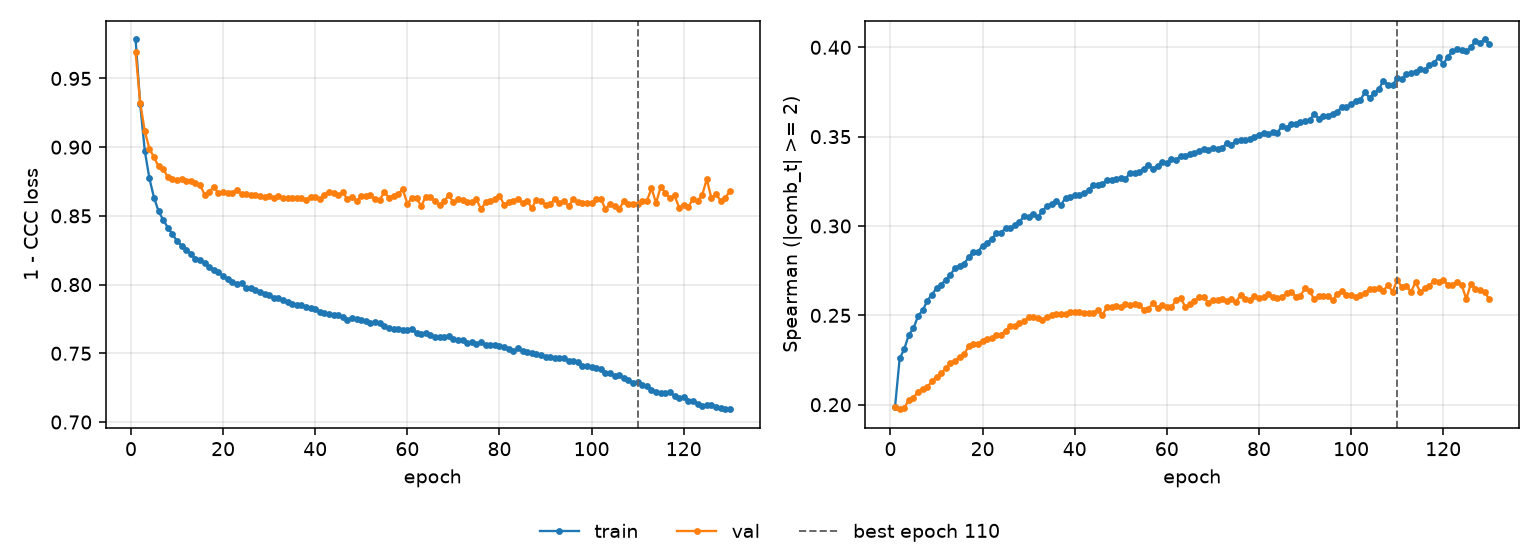

Values plotted in this chart, from the file beside it:
epoch, tr_loss, vl_loss, tr_sp, vl_sp, is_best
1, 0.9784, 0.9694, 0.199, 0.1989, False
2, 0.9315, 0.9324, 0.2259, 0.1975, False
3, 0.8973, 0.9115, 0.2311, 0.1982, False
4, 0.8773, 0.899, 0.2393, 0.2028, False
5, 0.8633, 0.8926, 0.2427, 0.204, False
6, 0.8533, 0.886, 0.2498, 0.2073, False
7, 0.8471, 0.8843, 0.2528, 0.2089, False
8, 0.8415, 0.878, 0.2582, 0.2098, False
9, 0.8367, 0.8766, 0.2617, 0.2131, False
10, 0.8316, 0.8763, 0.2651, 0.2156, False
11, 0.8283, 0.8767, 0.2672, 0.2177, False
12, 0.8255, 0.8754, 0.2699, 0.2204, False
13, 0.8225, 0.8754, 0.2728, 0.2231, False
14, 0.8187, 0.8742, 0.2762, 0.2247, False
15, 0.8178, 0.8725, 0.2778, 0.2268, False
16, 0.8155, 0.8653, 0.279, 0.2284, False
17, 0.8131, 0.8676, 0.2826, 0.2327, False
18, 0.8106, 0.8711, 0.2852, 0.2337, False
19, 0.8091, 0.8663, 0.2856, 0.2341, False
20, 0.8061, 0.8674, 0.289, 0.2359, False
21, 0.8038, 0.8667, 0.2905, 0.2365, False
22, 0.8021, 0.867, 0.2929, 0.2372, False
23, 0.8004, 0.8687, 0.296, 0.2391, False
24, 0.8015, 0.8657, 0.2962, 0.2392, False
25, 0.7972, 0.8657, 0.2988, 0.2415, False
26, 0.7976, 0.8654, 0.2987, 0.2441, False
27, 0.7959, 0.8652, 0.3005, 0.2441, False
28, 0.7943, 0.8643, 0.3023, 0.2455, False
29, 0.7934, 0.864, 0.3055, 0.2466, False
30, 0.7924, 0.8648, 0.3049, 0.2488, False
31, 0.7905, 0.8628, 0.3068, 0.249, False
32, 0.7901, 0.8646, 0.305, 0.2486, False
33, 0.7887, 0.863, 0.3085, 0.2475, False
34, 0.7872, 0.8631, 0.3111, 0.2489, False
35, 0.7858, 0.863, 0.3125, 0.2502, False
36, 0.7849, 0.8628, 0.3138, 0.251, False
37, 0.7851, 0.8629, 0.3117, 0.2505, False
38, 0.7838, 0.8615, 0.3158, 0.2509, False
39, 0.7833, 0.8636, 0.3162, 0.2519, False
40, 0.7823, 0.8638, 0.3172, 0.252, False
41, 0.7803, 0.8621, 0.3176, 0.252, False
42, 0.7796, 0.8653, 0.3185, 0.2514, False
43, 0.7784, 0.8676, 0.3201, 0.2515, False
44, 0.7778, 0.8664, 0.3227, 0.2512, False
45, 0.7776, 0.8651, 0.323, 0.2531, False
46, 0.7767, 0.8672, 0.3237, 0.2502, False
47, 0.7744, 0.862, 0.3256, 0.2545, False
48, 0.7758, 0.8637, 0.3256, 0.2545, False
49, 0.7747, 0.8608, 0.3261, 0.2555, False
50, 0.7742, 0.8642, 0.3268, 0.2548, False
51, 0.7736, 0.8643, 0.3265, 0.2563, False
52, 0.7722, 0.8649, 0.3295, 0.2557, False
53, 0.7725, 0.8621, 0.3298, 0.2564, False
54, 0.7717, 0.8617, 0.3305, 0.2558, False
55, 0.7701, 0.8673, 0.3318, 0.2532, False
56, 0.7685, 0.8633, 0.334, 0.2536, False
57, 0.7674, 0.8648, 0.3322, 0.2567, False
58, 0.7677, 0.8662, 0.3337, 0.254, False
59, 0.7666, 0.8692, 0.3356, 0.2555, False
60, 0.7668, 0.859, 0.3351, 0.2547, False
... 70 more rows
